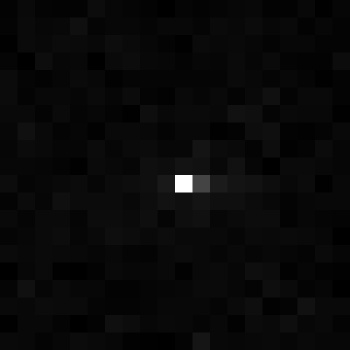

Values plotted in this chart, from the file beside it:
, xmin, ymin, lat, lon, area, perimeter, max_nanowatts, min_nanowatts, moonlight_illumination, clear_sky_confidence, mean_nanowatts
0, 1130, 3804, -7.252, -7.252, 1.0, 0.0, 15.02, 0.0, 11.86, 0.0, 0.5025
